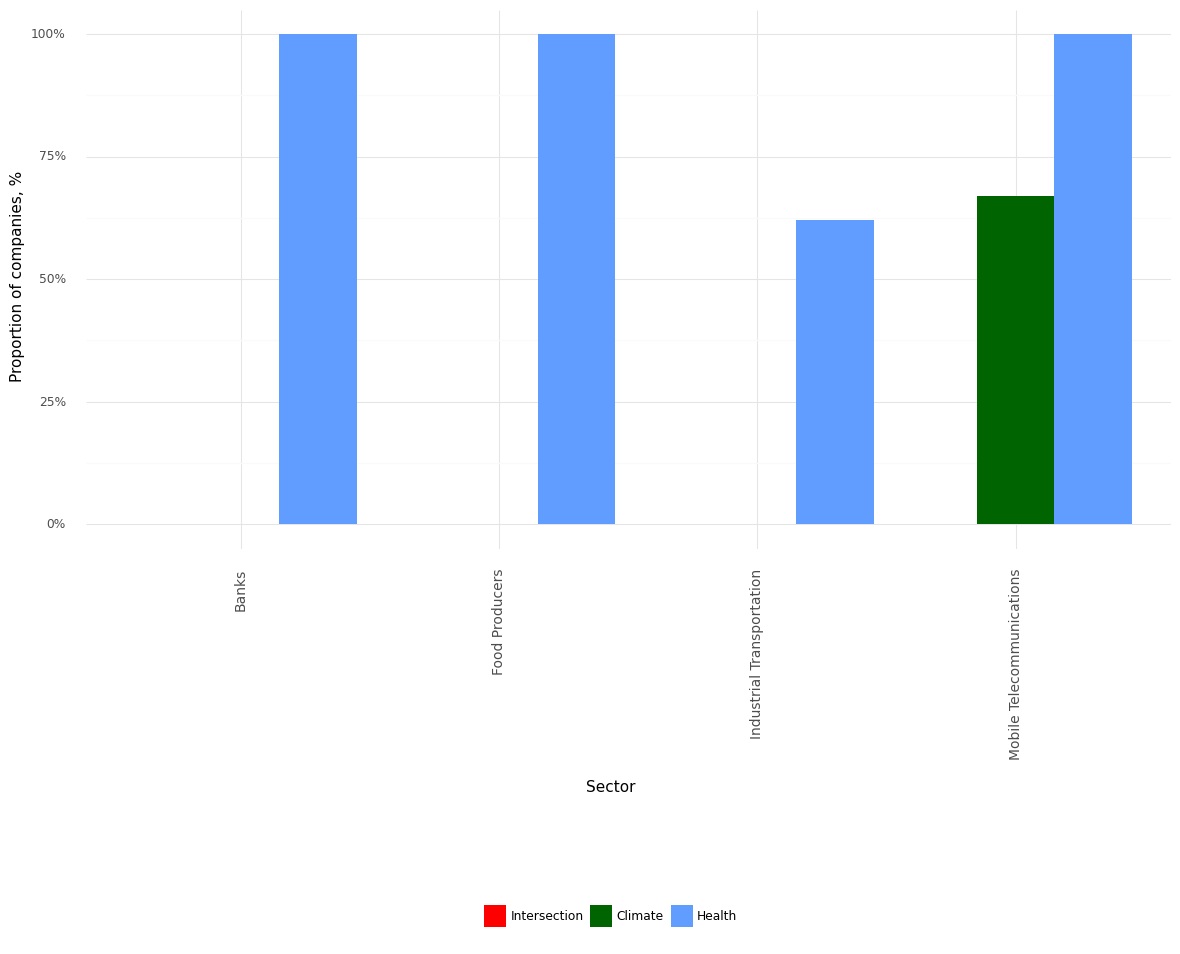

Data behind this chart, as committed beside it:
, Sector, Climate, Health, Intersection, Year
0, Banks, 0.0, 1.0, 0.0, 2021
1, Food Producers, 0.0, 1.0, 0.0, 2021
2, Industrial Transportation, 0.0, 0.62, 0.0, 2021
3, Mobile Telecommunications, 0.67, 1.0, 0.0, 2021
